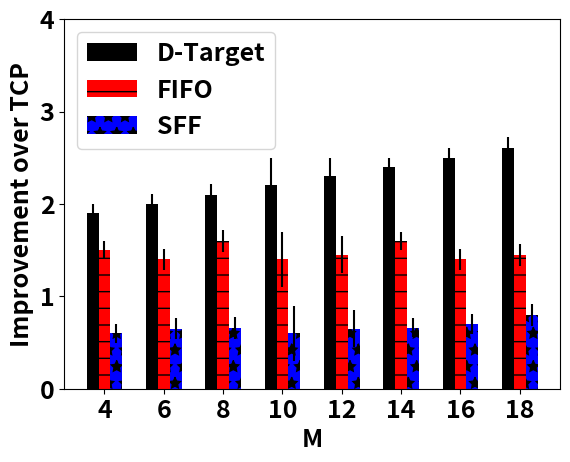
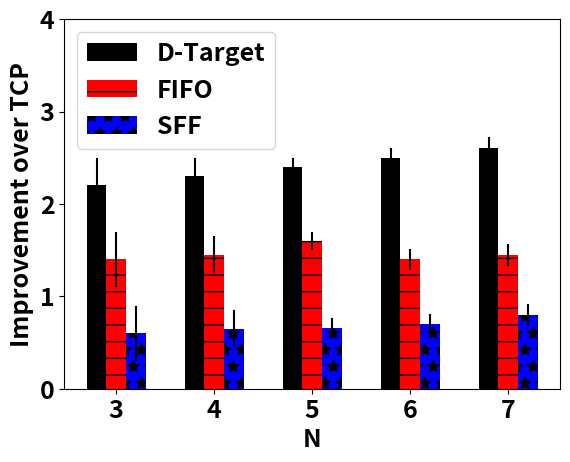
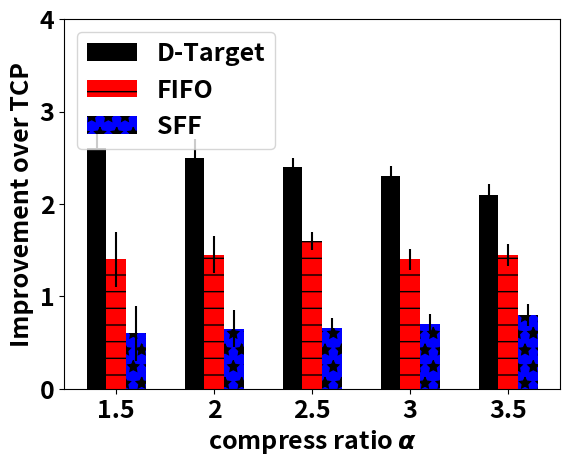

Generate these figures, in order, with matplotlib:
# encoding: utf-8
import numpy as np
import matplotlib.pyplot as plt
import sys
from scipy import stats

from matplotlib import rcParams
rcParams.update({'font.size': 18,'font.weight':'bold'})

patterns = ('/','//','-', '+', 'x', '\\', '\\\\', '*', 'o', 'O', '.')


if __name__=='__main__':

    up=[0.1,0.11,0.12,0.3,0.2,0.1,0.11,0.12]

    down=[0.1,0.11,0.12,0.3,0.2,0.1,0.11,0.12]


    bar1=[1.9,2.0,2.1,2.2,2.3,2.4,2.5,2.6]
    bar2=[1.5,1.4,1.6,1.4,1.45,1.6,1.4,1.45]
    bar3=[0.6,0.65,0.66,0.6,0.65,0.66,0.7,0.8]

    N=8
    ind = np.arange(N)  # the x locations for the groups
    width = 0.2       # the width of the bars
    fig, ax = plt.subplots()
    rects1 = ax.bar(ind, bar1, width,  yerr=[down,up],hatch="//",color='k',ecolor='k')
    rects2 = ax.bar(ind+width, bar2, width,  yerr=[down,up],hatch='-',color='red',ecolor='k')
    rects3 = ax.bar(ind+2*width, bar3, width,  yerr=[down,up],hatch='*',color='blue',ecolor='k')
    ax.set_xticks(ind+width)
    ax.set_xticklabels(('4','6','8','10','12','14','16','18'))
    ax.legend((rects1[0],rects2[0],rects3[0]), ('D-Target','FIFO','SFF'),loc=2)
    ax.set_ylabel('Improvement over TCP',fontsize=18,fontweight='bold')
    ax.set_xlabel('M',fontsize=18,fontweight='bold')
    ax.set_ylim([0,4])
    fig.savefig("M.eps")


    bar1=[2.2,2.3,2.4,2.5,2.6]
    bar2=[1.4,1.45,1.6,1.4,1.45]
    bar3=[0.6,0.65,0.66,0.7,0.8]

    up=[0.3,0.2,0.1,0.11,0.12]

    down=[0.3,0.2,0.1,0.11,0.12]



    N=5
    ind = np.arange(N)  # the x locations for the groups
    width = 0.2       # the width of the bars
    fig, ax = plt.subplots()
    rects1 = ax.bar(ind, bar1, width,  yerr=[down,up],hatch="//",color='k',ecolor='k')
    rects2 = ax.bar(ind+width, bar2, width,  yerr=[down,up],hatch='-',color='red',ecolor='k')
    rects3 = ax.bar(ind+2*width, bar3, width,  yerr=[down,up],hatch='*',color='blue',ecolor='k')
    ax.set_xticks(ind+width)
    ax.set_xticklabels(('3','4','5','6','7'))
    ax.legend((rects1[0],rects2[0],rects3[0]), ('D-Target','FIFO','SFF'),loc=2)
    ax.set_ylabel('Improvement over TCP',fontsize=18,fontweight='bold')
    ax.set_xlabel('N',fontsize=18,fontweight='bold')
    ax.set_ylim([0,4])
    fig.savefig("N.eps")


    bar1=[2.6,2.5,2.4,2.3,2.1]
    bar2=[1.4,1.45,1.6,1.4,1.45]
    bar3=[0.6,0.65,0.66,0.7,0.8]

    up=[0.3,0.2,0.1,0.11,0.12]

    down=[0.3,0.2,0.1,0.11,0.12]



    N=5
    ind = np.arange(N)  # the x locations for the groups
    width = 0.2       # the width of the bars
    fig, ax = plt.subplots()
    rects1 = ax.bar(ind, bar1, width,  yerr=[down,up],hatch="//",color='k',ecolor='k')
    rects2 = ax.bar(ind+width, bar2, width,  yerr=[down,up],hatch='-',color='red',ecolor='k')
    rects3 = ax.bar(ind+2*width, bar3, width,  yerr=[down,up],hatch='*',color='blue',ecolor='k')
    ax.set_xticks(ind+width)
    ax.set_xticklabels(('1.5','2','2.5','3','3.5'))
    ax.legend((rects1[0],rects2[0],rects3[0]), ('D-Target','FIFO','SFF'),loc=2)
    ax.set_ylabel('Improvement over TCP',fontsize=18,fontweight='bold')
    ax.set_xlabel(r'compress ratio $\alpha$',fontsize=18,fontweight='bold')
    ax.set_ylim([0,4])
    fig.savefig("alpha.eps")

